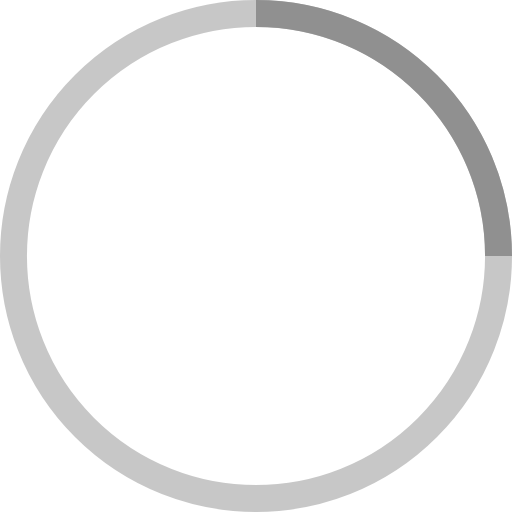
t = 0.00 s
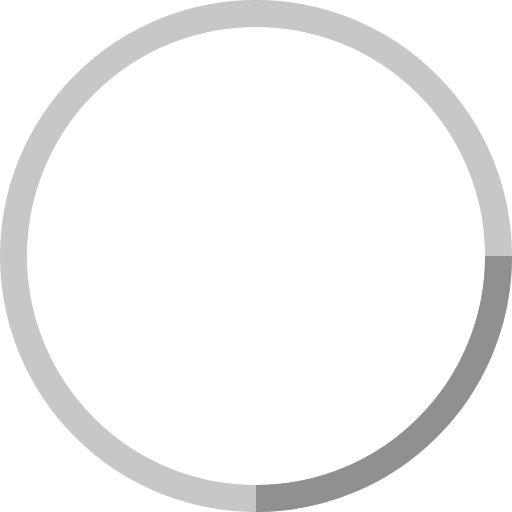
t = 0.25 s
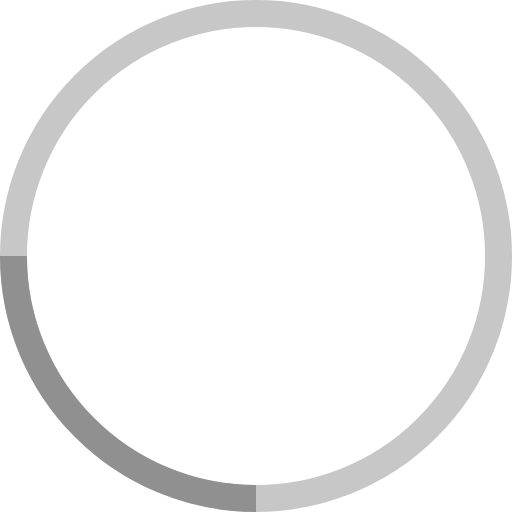
t = 0.50 s
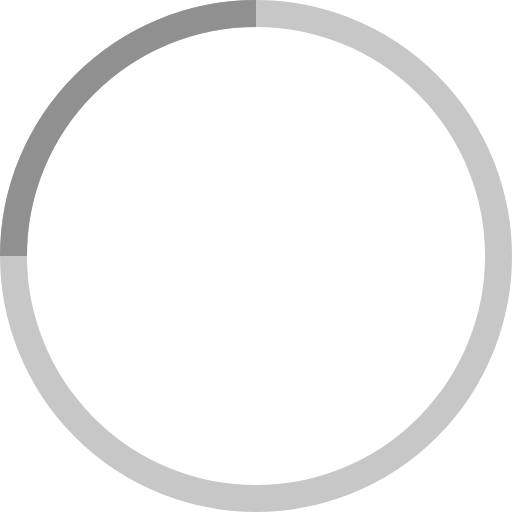
t = 0.75 s

The animated SVG that drew these frames (rendered in a browser with its animation timeline set to each time). Animation: 1 SMIL element (animateTransform=1); one cycle of 1.00 s, repeats indefinitely.

<svg width="38" height="38" viewBox="0 0 38 38" xmlns="http://www.w3.org/2000/svg" stroke="#909090">
<g fill="none" fill-rule="evenodd">
<g transform="translate(1 1)" stroke-width="2">
<circle stroke-opacity=".5" cx="18" cy="18" r="18"/>
<path d="M36 18c0-9.94-8.06-18-18-18">
<animateTransform
attributeName="transform"
type="rotate"
from="0 18 18"
to="360 18 18"
dur="1s"
repeatCount="indefinite"/>
</path>
</g>
</g>
</svg>
